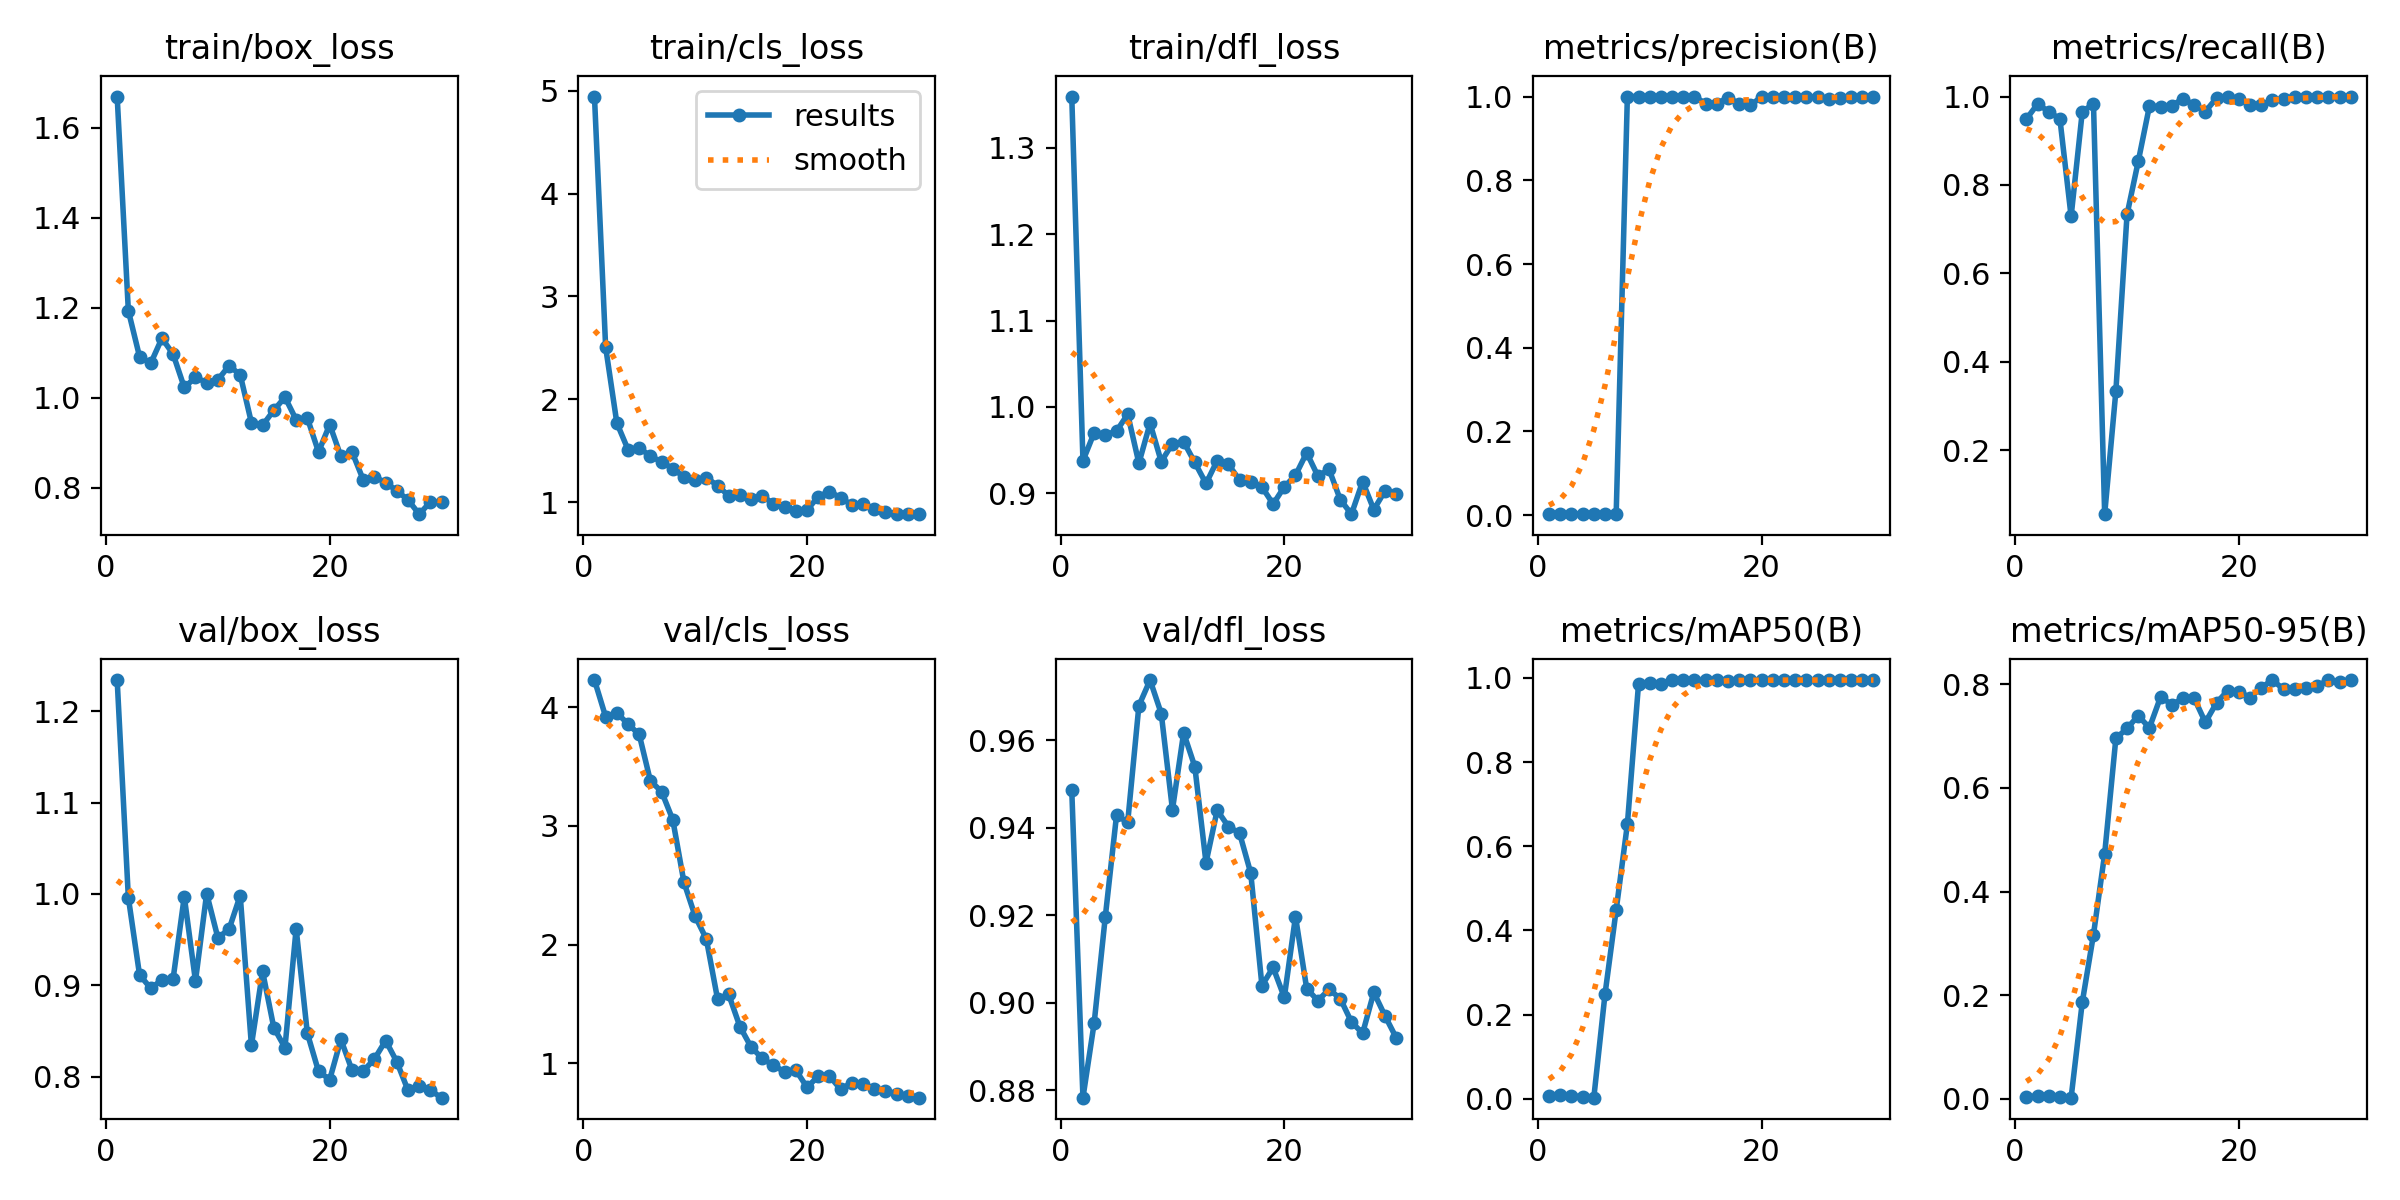

Values plotted in this chart, from the file beside it:
epoch, time, train/box_loss, train/cls_loss, train/dfl_loss, metrics/precision(B), metrics/recall(B), metrics/mAP50(B), metrics/mAP50-95(B), val/box_loss, val/cls_loss, val/dfl_loss, lr/pg0, lr/pg1, lr/pg2
1, 50.18, 1.669, 4.943, 1.359, 0.00316, 0.9492, 0.00615, 0.00335, 1.234, 4.229, 0.9486, 0.00016, 0.00016, 0.00016
2, 90.71, 1.193, 2.505, 0.9376, 0.00328, 0.983, 0.0081, 0.00497, 0.9961, 3.919, 0.8783, 0.0003288, 0.0003288, 0.0003288
3, 130.7, 1.091, 1.769, 0.9698, 0.00322, 0.9661, 0.0072, 0.00439, 0.9117, 3.953, 0.8953, 0.0004857, 0.0004857, 0.0004857
4, 170.5, 1.076, 1.511, 0.9678, 0.00316, 0.9492, 0.00491, 0.00246, 0.8969, 3.858, 0.9197, 0.0006307, 0.0006307, 0.0006307
5, 210.3, 1.132, 1.526, 0.9718, 0.00243, 0.7288, 0.00266, 0.00163, 0.906, 3.771, 0.9429, 0.0007638, 0.0007638, 0.0007638
6, 250, 1.097, 1.447, 0.9916, 0.00322, 0.9661, 0.2483, 0.1863, 0.9072, 3.379, 0.9413, 0.0008851, 0.0008851, 0.0008851
7, 289.6, 1.023, 1.391, 0.9348, 0.00328, 0.983, 0.4487, 0.3167, 0.9971, 3.289, 0.9679, 0.0009945, 0.0009945, 0.0009945
8, 330.6, 1.045, 1.326, 0.9809, 1, 0.05558, 0.6523, 0.473, 0.9048, 3.053, 0.9738, 0.001092, 0.001092, 0.001092
9, 371, 1.034, 1.244, 0.9366, 1, 0.3335, 0.9864, 0.6958, 1, 2.526, 0.9662, 0.001178, 0.001178, 0.001178
10, 410.4, 1.04, 1.219, 0.9574, 1, 0.7333, 0.9888, 0.7151, 0.9522, 2.24, 0.9442, 0.001251, 0.001251, 0.001251
11, 450.2, 1.071, 1.237, 0.9596, 1, 0.8532, 0.9859, 0.7397, 0.9614, 2.048, 0.9617, 0.001313, 0.001313, 0.001313
12, 489.5, 1.051, 1.161, 0.9356, 1, 0.9782, 0.9948, 0.7163, 0.9983, 1.545, 0.954, 0.001274, 0.001274, 0.001274
13, 532.8, 0.9446, 1.061, 0.9112, 1, 0.9771, 0.995, 0.776, 0.8345, 1.581, 0.9321, 0.001208, 0.001208, 0.001208
14, 573.9, 0.9386, 1.071, 0.9377, 1, 0.9794, 0.9948, 0.7612, 0.9153, 1.311, 0.944, 0.001142, 0.001142, 0.001142
15, 615.7, 0.9719, 1.026, 0.9333, 0.9832, 0.9951, 0.9945, 0.7732, 0.854, 1.138, 0.9403, 0.001076, 0.001076, 0.001076
16, 656.8, 1.001, 1.059, 0.9154, 0.983, 0.9809, 0.994, 0.7734, 0.832, 1.043, 0.9388, 0.00101, 0.00101, 0.00101
17, 697.9, 0.9511, 0.9846, 0.9126, 0.9975, 0.9661, 0.9933, 0.7268, 0.9621, 0.9839, 0.9297, 0.000944, 0.000944, 0.000944
18, 738.5, 0.9548, 0.9513, 0.9072, 0.9833, 0.9967, 0.9945, 0.7645, 0.8478, 0.9305, 0.9039, 0.000878, 0.000878, 0.000878
19, 779.5, 0.8793, 0.9136, 0.8874, 0.9788, 1, 0.9945, 0.7882, 0.8061, 0.9448, 0.9081, 0.000812, 0.000812, 0.000812
20, 821.2, 0.9402, 0.9233, 0.9074, 1, 0.995, 0.995, 0.7859, 0.7971, 0.7995, 0.9013, 0.000746, 0.000746, 0.000746
21, 861.4, 0.8696, 1.052, 0.9207, 1, 0.9813, 0.9948, 0.7747, 0.841, 0.8916, 0.9197, 0.00068, 0.00068, 0.00068
22, 901.8, 0.8793, 1.103, 0.9469, 1, 0.9806, 0.9947, 0.7942, 0.8072, 0.8949, 0.9033, 0.000614, 0.000614, 0.000614
23, 942.3, 0.8173, 1.043, 0.9199, 1, 0.9917, 0.995, 0.8085, 0.8065, 0.7829, 0.9005, 0.000548, 0.000548, 0.000548
24, 983.1, 0.8245, 0.9724, 0.9276, 1, 0.9953, 0.995, 0.7907, 0.8196, 0.8382, 0.9031, 0.000482, 0.000482, 0.000482
25, 1024, 0.8109, 0.9808, 0.8926, 0.999, 1, 0.995, 0.7916, 0.8398, 0.824, 0.901, 0.000416, 0.000416, 0.000416
26, 1064, 0.7932, 0.9369, 0.8757, 0.9932, 1, 0.995, 0.7939, 0.8165, 0.7871, 0.8956, 0.00035, 0.00035, 0.00035
27, 1105, 0.7728, 0.9037, 0.9134, 0.9961, 1, 0.995, 0.7976, 0.7853, 0.7718, 0.893, 0.000284, 0.000284, 0.000284
28, 1146, 0.7411, 0.8861, 0.881, 0.9983, 1, 0.995, 0.8083, 0.7904, 0.7461, 0.9024, 0.000218, 0.000218, 0.000218
29, 1186, 0.7682, 0.8881, 0.9027, 0.9989, 1, 0.995, 0.8058, 0.7852, 0.7247, 0.897, 0.000152, 0.000152, 0.000152
30, 1227, 0.7676, 0.8825, 0.8989, 0.9992, 1, 0.995, 0.8086, 0.7773, 0.7122, 0.892, 8.6e-05, 8.6e-05, 8.6e-05
